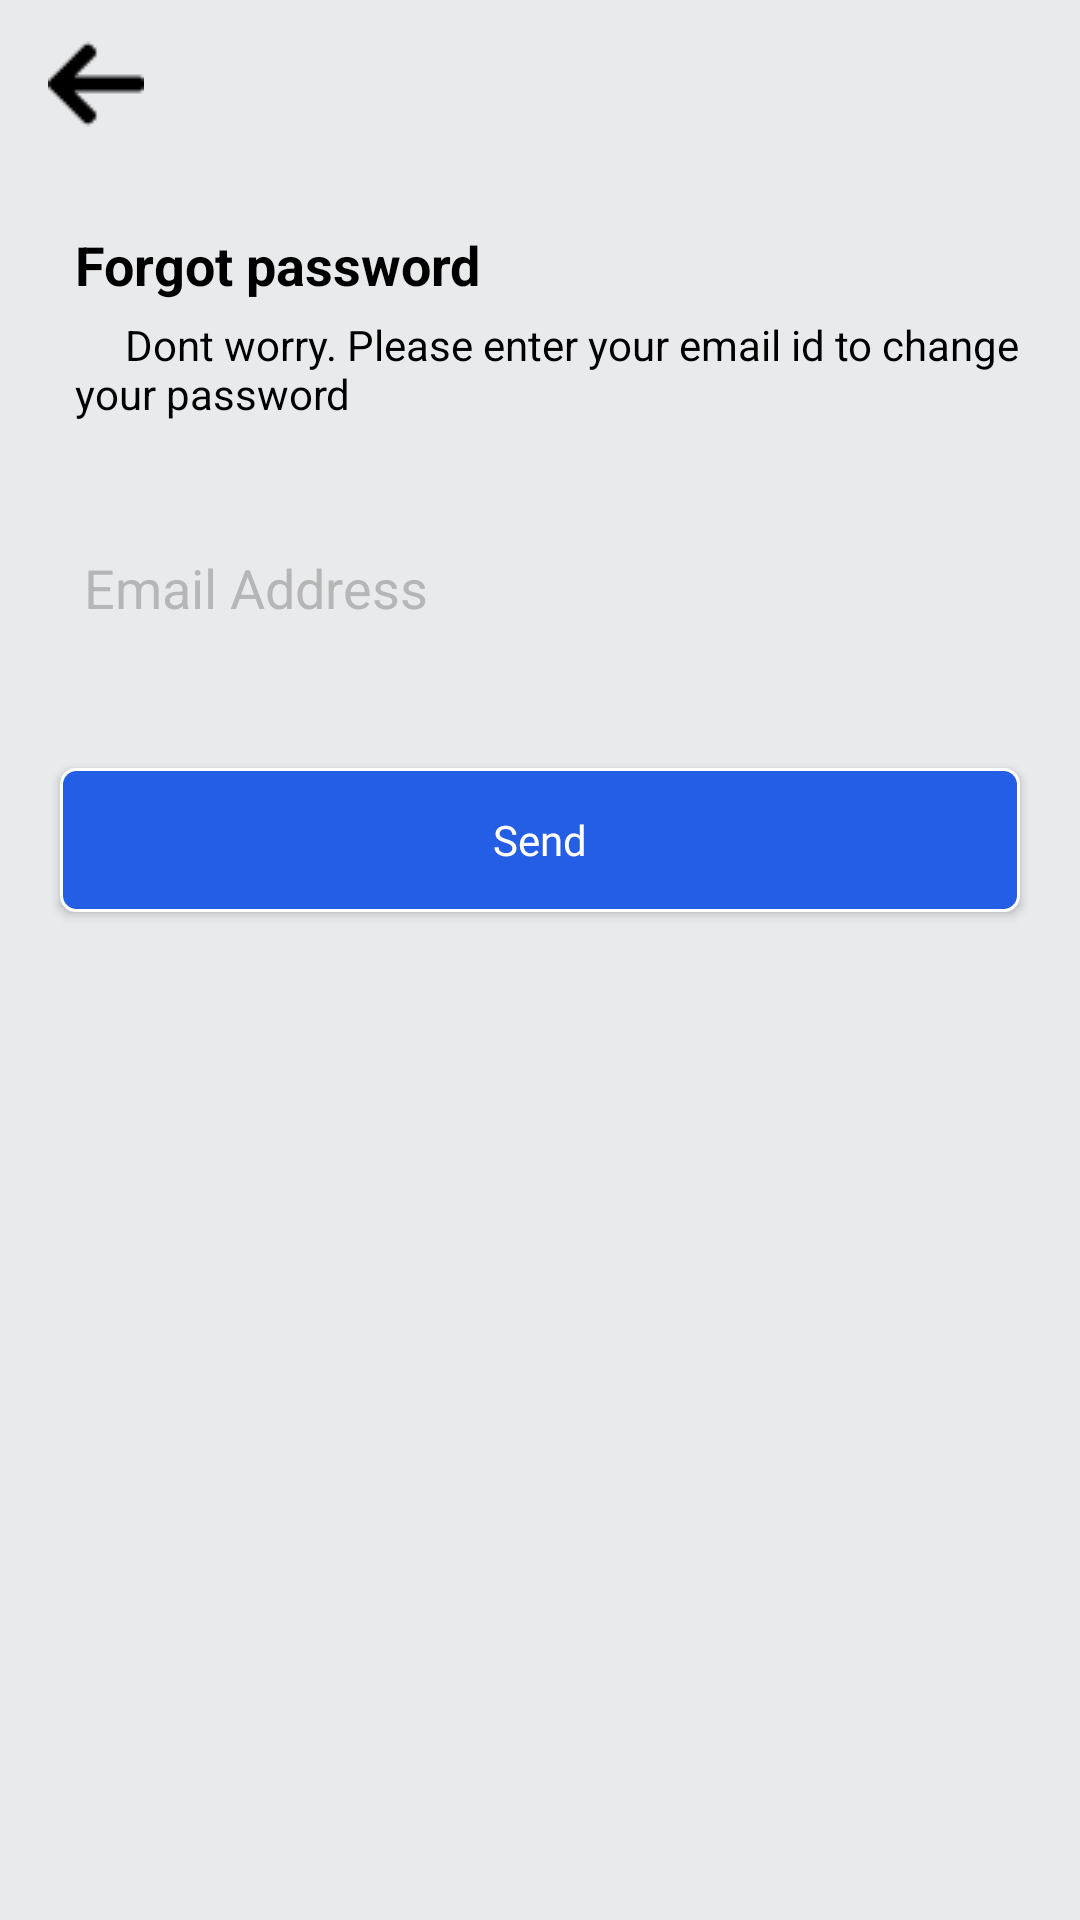

Reconstruct the res/layout file that produces this screen, plus the resources it refers to.
<!-- AndroidManifest.xml: activity theme Theme.AppCompat -->
<!-- res/layout/forgot.xml -->
<?xml version="1.0" encoding="utf-8"?>
<LinearLayout
    xmlns:android="http://schemas.android.com/apk/res/android"
    xmlns:app="http://schemas.android.com/apk/res-auto"
    xmlns:tools="http://schemas.android.com/tools"
    android:layout_width="match_parent"
    android:layout_height="match_parent"
    android:orientation="vertical"
    android:background="@color/bgnd_color"
    tools:context="com.tastycafe.mykotlinsample.Common.CommonActivities.RegisterActivity">

    <androidx.appcompat.widget.Toolbar
        android:id="@+id/toolbar"
        android:layout_width="match_parent"
        android:layout_height="wrap_content"
        android:background="@color/bgnd_color">

        <ImageView
            android:id="@+id/back_arrow"
            android:layout_width="32dp"
            android:layout_height="32dp"
            android:src="@drawable/back_arrow"/>

    </androidx.appcompat.widget.Toolbar>

    <LinearLayout
        android:layout_width="match_parent"
        android:layout_height="match_parent"
        android:orientation="vertical"
        android:layout_marginTop="0dp">

        <TextView
            android:layout_width="match_parent"
            android:layout_height="wrap_content"
            android:text="@string/forgot"
            android:gravity="start"
            android:textStyle="bold"
            android:layout_marginLeft="25dp"
            android:layout_marginRight="15dp"
            android:layout_marginTop="20dp"
            android:textColor="@color/black"
            android:textSize="18sp"
            android:textAllCaps="false"/>

        <TextView
            android:layout_width="match_parent"
            android:layout_height="wrap_content"
            android:text="@string/forgot_text"
            android:gravity="start"
            android:textStyle="normal"
            android:layout_marginTop="5dp"
            android:layout_marginLeft="25dp"
            android:layout_marginRight="15dp"
            android:textColor="@color/black"
            android:textSize="14sp"
            android:textAllCaps="false"/>

        <EditText
            android:id="@+id/forgotEmail"
            android:layout_width="match_parent"
            android:layout_height="wrap_content"
            android:textSize="18sp"
            android:textColor="#000"
            android:background="@drawable/border"
            android:padding="8dp"
            android:singleLine="true"
            android:maxLines="1"
            android:maxLength="30"
            android:layout_marginRight="20dp"
            android:layout_marginLeft="20dp"
            android:textColorHint="@color/shadowColor"
            android:inputType="textEmailAddress"
            android:layout_marginTop="35dp"
            android:hint="Email Address"/>

        <Button
            android:id="@+id/send_btn"
            android:layout_width="match_parent"
            android:layout_height="wrap_content"
            android:layout_alignParentBottom="true"
            android:text="@string/send_text"
            android:fontFamily="@font/firefans_regular"
            android:layout_marginTop="40dp"
            android:layout_marginRight="20dp"
            android:layout_marginLeft="20dp"
            android:background="@drawable/btnborder"
            android:textAllCaps="false"/>

        <ImageView
            android:layout_width="100dp"
            android:layout_height="100dp"
            android:layout_marginTop="10dp"
            android:layout_gravity="end|bottom"
            android:src="@drawable/coffee_img"/>

    </LinearLayout>

</LinearLayout>
<!-- resources referenced by this layout -->
<resources>
  <color name="bgnd_color">#E9EAEC</color>
  <color name="black">#000000</color>
  <color name="shadowColor">#8888</color>
  <!-- drawable back_arrow: png bitmap (drawable, 486 bytes) -->
  <!-- drawable btnborder (drawable) -->
  <?xml version="1.0" encoding="utf-8"?>
  <shape
      xmlns:android="http://schemas.android.com/apk/res/android"
      android:shape="rectangle">
  
      <corners
          android:radius="5dp"
          />
  
      <solid android:color="@color/btn_color"
          />
  
      <stroke
          android:width="1dip"
          android:color="@color/white" />
  
  </shape>
  <string name="forgot">Forgot password</string>
  <string name="forgot_text">      Dont worry. Please enter your email id to change your password</string>
  <string name="send_text">Send</string>
  <color name="btn_color">#245EE5</color>
  <color name="white">#FFF</color>
</resources>
